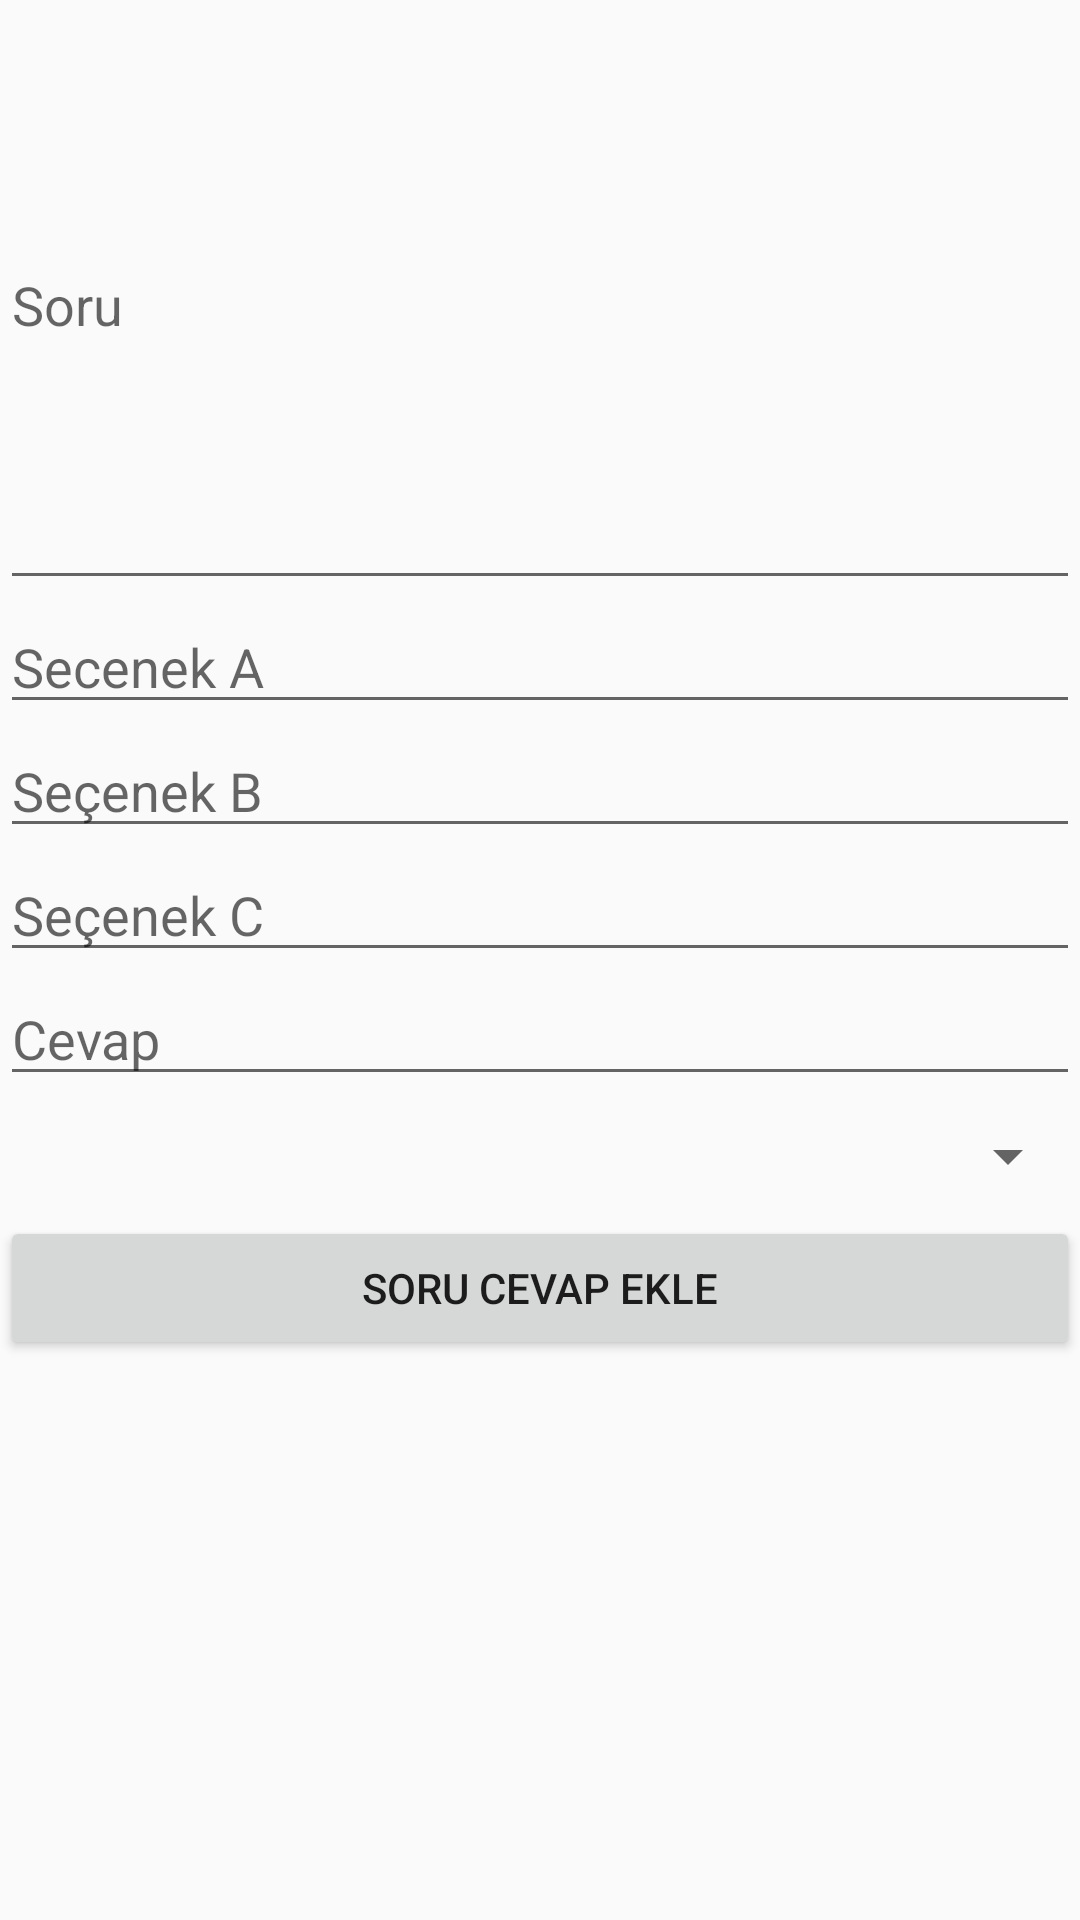

Layout XML and referenced resources for this Android screen:
<!-- AndroidManifest.xml: application theme AppTheme -->
<!-- res/layout/activity_admin_soru_cevap.xml -->
<?xml version="1.0" encoding="utf-8"?>
<RelativeLayout xmlns:android="http://schemas.android.com/apk/res/android"
    xmlns:app="http://schemas.android.com/apk/res-auto"
    xmlns:tools="http://schemas.android.com/tools"
    android:layout_width="match_parent"
    android:layout_height="match_parent"
    tools:context=".AdminSoruCevapActivity">


    <EditText
        android:id="@+id/textSoru"
        android:layout_width="match_parent"
        android:layout_height="200dp"
        android:ems="10"
        android:hint="Soru"
        android:inputType="textMultiLine" />

    <EditText
        android:id="@+id/secenek1"
        android:layout_width="match_parent"
        android:layout_height="wrap_content"
        android:layout_below="@+id/textSoru"
        android:ems="10"
        android:hint="Secenek A"
        android:inputType="textPersonName" />

    <EditText
        android:id="@+id/secenek2"
        android:layout_width="match_parent"
        android:layout_height="wrap_content"
        android:layout_below="@+id/secenek1"
        android:ems="10"
        android:inputType="textPersonName"
        android:hint="Seçenek B" />

    <EditText
        android:id="@+id/secenek3"
        android:layout_width="match_parent"
        android:layout_height="wrap_content"
        android:layout_below="@+id/secenek2"
        android:ems="10"
        android:inputType="textPersonName"
        android:hint="Seçenek C" />
    <EditText
        android:id="@+id/cevap"
        android:layout_width="match_parent"
        android:layout_height="wrap_content"
        android:layout_below="@+id/secenek3"
        android:ems="10"
        android:inputType="textPersonName"
        android:hint="Cevap" />

    <Spinner
        android:id="@+id/spinnericerik"
        android:layout_width="match_parent"
        android:layout_height="40dp"
        android:inputType="textMultiLine"
        android:layout_below="@+id/cevap"/>

    <Button
        android:id="@+id/btnSoruCevap"
        android:layout_width="match_parent"
        android:layout_height="wrap_content"
        android:layout_below="@+id/spinnericerik"
        android:text="Soru Cevap Ekle" />

    <ListView
        android:id="@+id/listSoruCevap"
        android:layout_width="match_parent"
        android:layout_height="match_parent"
        android:layout_below="@+id/btnSoruCevap"/>



</RelativeLayout>
<!-- resources referenced by this layout -->
<resources>
  <style name="AppTheme" parent="Theme.AppCompat.Light.DarkActionBar">
          
          <item name="colorPrimary">@color/colorPrimary</item>
          <item name="colorPrimaryDark">@color/colorPrimaryDark</item>
          <item name="colorAccent">@color/colorAccent</item>
      </style>
  <color name="colorPrimary">#008577</color>
  <color name="colorPrimaryDark">#00574B</color>
  <color name="colorAccent">#D81B60</color>
</resources>
